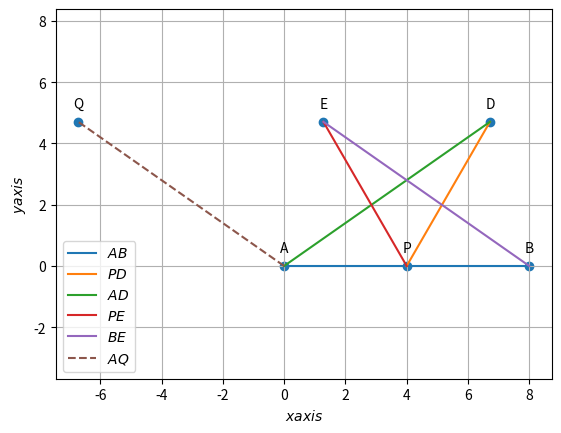

Recreate this plot in Python. (Note: this script raises an exception after producing the figure.)
import numpy as np
import matplotlib.pyplot as plt
import math

def line_gen(A,B):
    len=10
    dim = A.shape[0]
    x_AB = np.zeros((dim,len))
    lam_1 = np.linspace(0,1,len)
    for i in range(len):
        temp1 = A + lam_1[i]*(B-A)
        x_AB[:,i] = temp1.T
    return x_AB

#To construct triangle APD and BPE
c=8
b=8.2
theta=np.pi*7/36
A=np.array([0,0])
e1=np.array([1,0])
B=c*e1
P=(A+B)/2
Q=b*np.array([np.cos(np.pi-theta),np.sin(np.pi-theta)])
D=b*np.array(([np.cos(theta),np.sin(theta)]))
E=B+Q

m_1 = D-P
m_2 = B-P
n_1 = E-P
n_2 = A-P

m1 = np.linalg.norm(m_1)
m2 = np.linalg.norm(m_2)
n1 = np.linalg.norm(n_1)
n2 = np.linalg.norm(n_2)

#Finding angles
angDPB=np.degrees(np.arccos(np.dot(m_1,m_2)/(m1*m2)))
angEPA=np.degrees(np.arccos(np.dot(n_1,n_2)/(n1*n2)))
if (round(angDPB) == round(angEPA)):
  print("∠ EPA = ∠ DPB")
   
#Generating lines
x_AB = line_gen(A,B)
x_PD = line_gen(P,D)
x_AD = line_gen(A,D)
x_PE = line_gen(P,E)
x_BE = line_gen(B,E)
x_AQ = line_gen(A,Q)


#Plotting all lines
plt.plot(x_AB[0,:],x_AB[1,:],label='$AB$')
plt.plot(x_PD[0,:],x_PD[1,:],label='$PD$')
plt.plot(x_AD[0,:],x_AD[1,:],label='$AD$')
plt.plot(x_PE[0,:],x_PE[1,:],label='$PE$')
plt.plot(x_BE[0,:],x_BE[1,:],label='$BE$')
plt.plot(x_AQ[0,:],x_AQ[1,:],label='$AQ$',linestyle="--")

#Labeling the coordinates
tri_coords = np.vstack((A,B,P,D,E,Q)).T
plt.scatter(tri_coords[0,:], tri_coords[1,:])
vert_labels = ['A','B','P','D','E','Q']
for i, txt in enumerate(vert_labels):
    plt.annotate(txt, # this is the text
                 (tri_coords[0,i], tri_coords[1,i]), # this is the point to label
                 textcoords="offset points", # how to position the text
                 xytext=(0,10), # distance from text to points (x,y)
                 ha='center') # horizontal alignment can be left, right or center
plt.xlabel('$xaxis$')
plt.ylabel('$yaxis$')
plt.legend(loc='best')
plt.grid() # minor
plt.axis('equal')
plt.savefig('/sdcard/Download/codes/lines/9.7.1.7/figs/fig.png')
plt.show()

